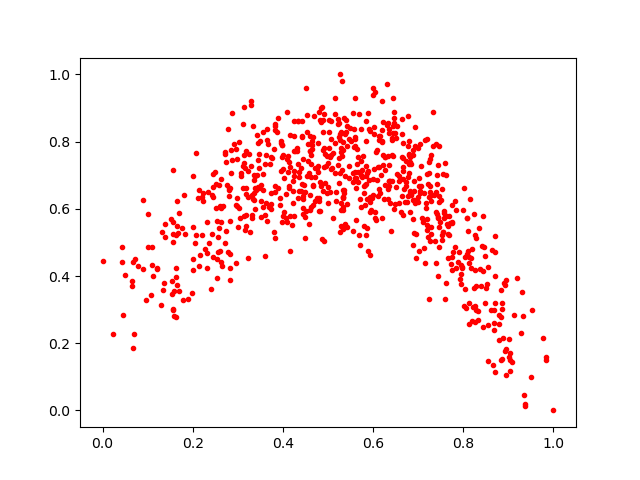

The file beside this chart, header and first rows:
0.6512085, 0.8111591
0.3831, 0.6686
0.5345, 0.6545
0.5317, 0.7565
0.5847, 0.5209
0.3405, 0.6563
0.245, 0.6652
0.3497, 0.8031
0.5334, 0.7739
0.6807, 0.7602
0.6321, 0.8562
0.8437, 0.5783
0.4509, 0.5936
0.7641, 0.555
0.599, 0.6872
0.3991, 0.7907
0.5814, 0.6128
0.4339, 0.8599
0.2568, 0.4727
0.2844, 0.774
0.5069, 0.8626
0.829, 0.2993
0.7014, 0.6682
0.6773, 0.8776
0.444, 0.6289
0.5625, 0.6605
0.4585, 0.7075
0.524, 0.751
0.7027, 0.6905
0.5457, 0.6923
0.5469, 0.7261
0.2448, 0.7037
0.2961, 0.4394
0.5767, 0.7569
0.09531, 0.3283
0.4441, 0.6035
0.3507, 0.5747
0.7571, 0.5943
0.2438, 0.5248
0.4398, 0.6538
0.04414, 0.4867
0.3028, 0.798
0.2207, 0.6359
0.2077, 0.7669
0.8889, 0.2149
0.5865, 0.7054
0.8649, 0.1355
0.505, 0.7527
0.3309, 0.6418
0.6316, 0.8484
0.8445, 0.4142
0.5145, 0.7076
0.7399, 0.5896
0.8867, 0.1523
0.6647, 0.6375
0.7561, 0.5297
0.5591, 0.6924
0.6685, 0.6581
0.2003, 0.4181
0.5144, 0.9299
0.834, 0.5434
... 718 more rows
